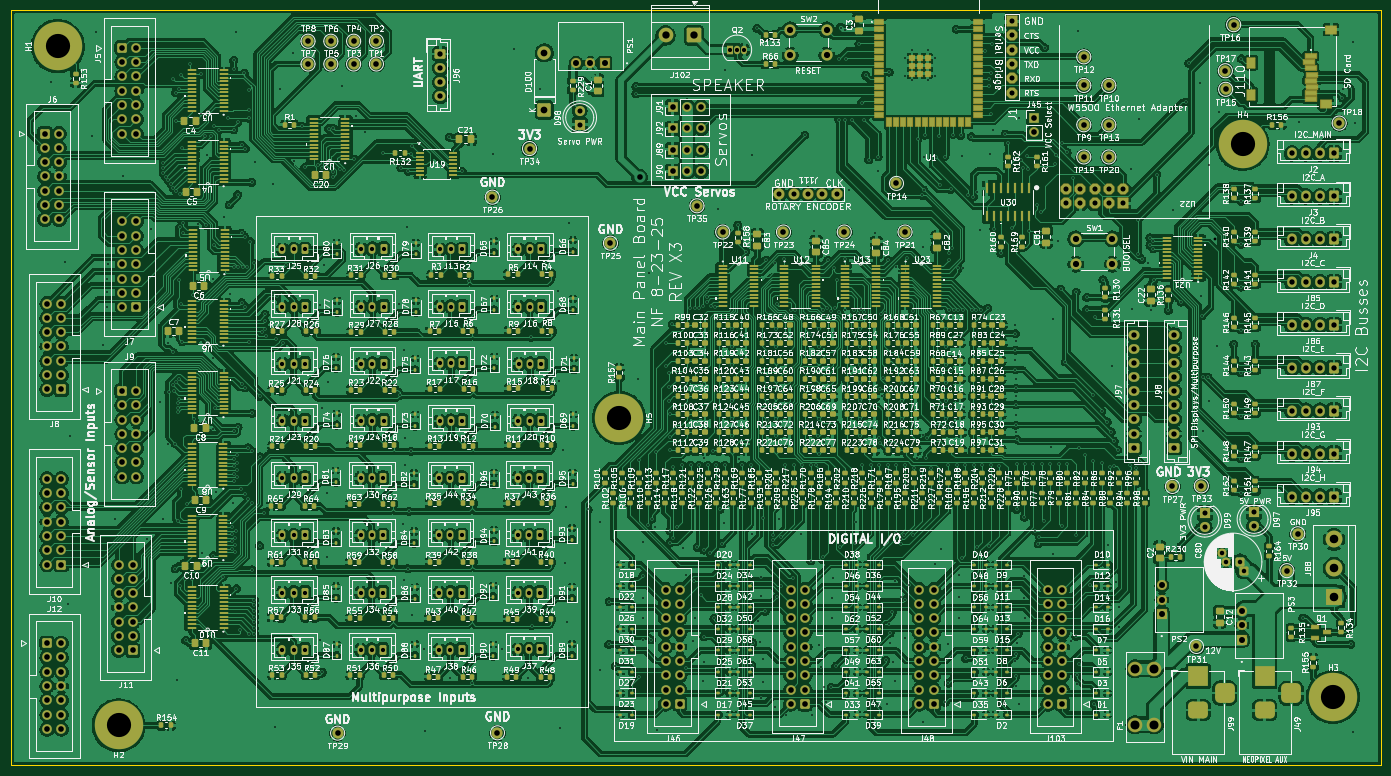
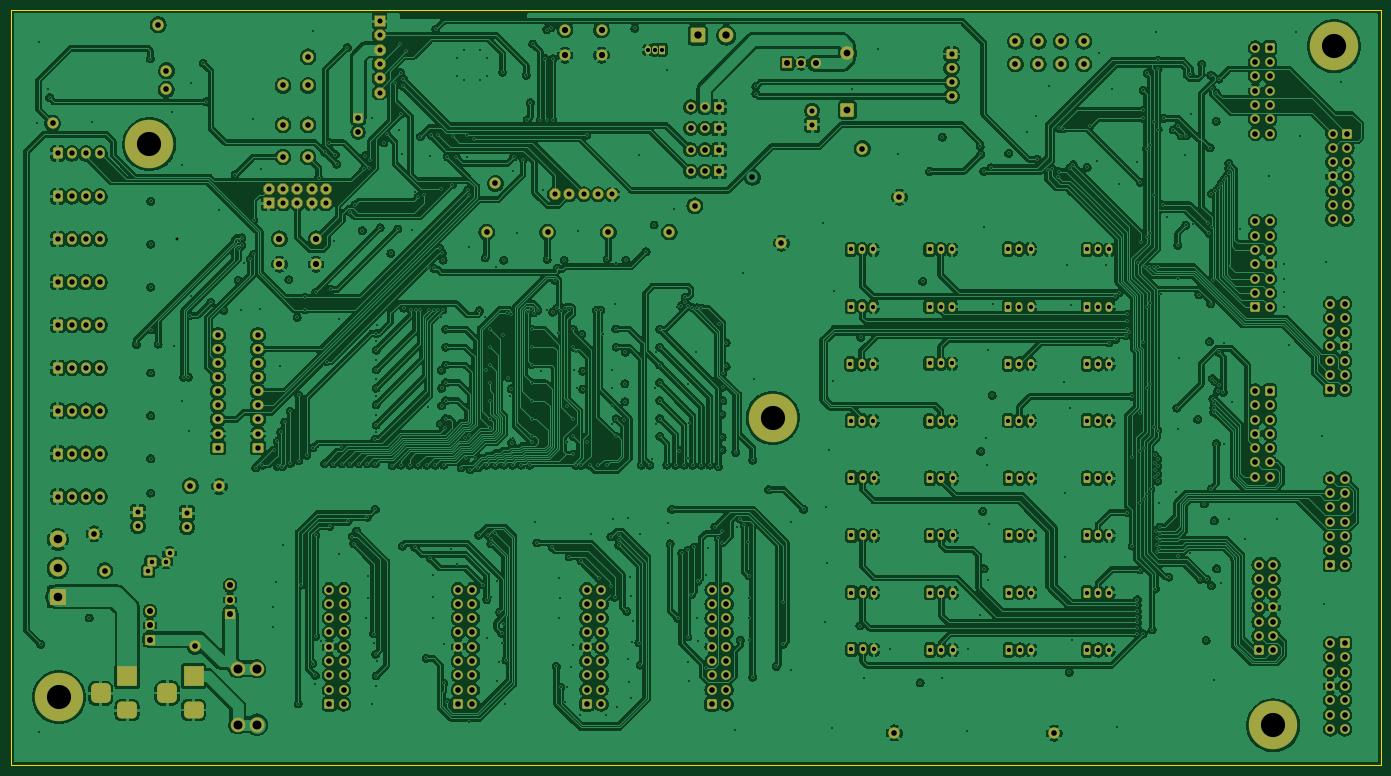
Circuit board: 13 layer files. Board 243.2 x 134.0 mm.
- bottom_copper: Main Board-B_Cu.gbr (1116011 bytes)
- bottom_mask: Main Board-B_Mask.gbr (18289 bytes)
- paste: Main Board-B_Paste.gbr (453 bytes)
- bottom_silk: Main Board-B_Silkscreen.gbr (454 bytes)
- outline: Main Board-Edge_Cuts.gbr (607 bytes)
- top_copper: Main Board-F_Cu.gbr (1800355 bytes)
- top_mask: Main Board-F_Mask.gbr (61492 bytes)
- paste: Main Board-F_Paste.gbr (43634 bytes)
- top_silk: Main Board-F_Silkscreen.gbr (1349575 bytes)
- inner_copper: Main Board-In1_Cu.gbr (1290225 bytes)
- inner_copper: Main Board-In2_Cu.gbr (1518884 bytes)
- drill: Main Board-NPTH.drl (265 bytes)
- drill: Main Board-PTH.drl (17576 bytes)

=== bottom_copper: Main Board-B_Cu.gbr (1116011 bytes, source omitted) ===
=== bottom_mask: Main Board-B_Mask.gbr (18289 bytes, source omitted) ===
=== paste: Main Board-B_Paste.gbr ===
%TF.GenerationSoftware,KiCad,Pcbnew,9.0.3*%
%TF.CreationDate,2025-09-18T23:18:23-06:00*%
%TF.ProjectId,Main Board,4d61696e-2042-46f6-9172-642e6b696361,rev?*%
%TF.SameCoordinates,Original*%
%TF.FileFunction,Paste,Bot*%
%TF.FilePolarity,Positive*%
%FSLAX46Y46*%
G04 Gerber Fmt 4.6, Leading zero omitted, Abs format (unit mm)*
G04 Created by KiCad (PCBNEW 9.0.3) date 2025-09-18 23:18:23*
%MOMM*%
%LPD*%
G01*
G04 APERTURE LIST*
G04 APERTURE END LIST*
M02*

=== bottom_silk: Main Board-B_Silkscreen.gbr ===
%TF.GenerationSoftware,KiCad,Pcbnew,9.0.3*%
%TF.CreationDate,2025-09-18T23:18:23-06:00*%
%TF.ProjectId,Main Board,4d61696e-2042-46f6-9172-642e6b696361,rev?*%
%TF.SameCoordinates,Original*%
%TF.FileFunction,Legend,Bot*%
%TF.FilePolarity,Positive*%
%FSLAX46Y46*%
G04 Gerber Fmt 4.6, Leading zero omitted, Abs format (unit mm)*
G04 Created by KiCad (PCBNEW 9.0.3) date 2025-09-18 23:18:23*
%MOMM*%
%LPD*%
G01*
G04 APERTURE LIST*
G04 APERTURE END LIST*
M02*

=== outline: Main Board-Edge_Cuts.gbr ===
%TF.GenerationSoftware,KiCad,Pcbnew,9.0.3*%
%TF.CreationDate,2025-09-18T23:18:24-06:00*%
%TF.ProjectId,Main Board,4d61696e-2042-46f6-9172-642e6b696361,rev?*%
%TF.SameCoordinates,Original*%
%TF.FileFunction,Profile,NP*%
%FSLAX46Y46*%
G04 Gerber Fmt 4.6, Leading zero omitted, Abs format (unit mm)*
G04 Created by KiCad (PCBNEW 9.0.3) date 2025-09-18 23:18:24*
%MOMM*%
%LPD*%
G01*
G04 APERTURE LIST*
%TA.AperFunction,Profile*%
%ADD10C,0.050000*%
%TD*%
G04 APERTURE END LIST*
D10*
X29210000Y-21590000D02*
X272415000Y-21590000D01*
X272415000Y-155575000D01*
X29210000Y-155575000D01*
X29210000Y-21590000D01*
M02*

=== top_copper: Main Board-F_Cu.gbr (1800355 bytes, source omitted) ===
=== top_mask: Main Board-F_Mask.gbr (61492 bytes, source omitted) ===
=== paste: Main Board-F_Paste.gbr (43634 bytes, source omitted) ===
=== top_silk: Main Board-F_Silkscreen.gbr (1349575 bytes, source omitted) ===
=== inner_copper: Main Board-In1_Cu.gbr (1290225 bytes, source omitted) ===
=== inner_copper: Main Board-In2_Cu.gbr (1518884 bytes, source omitted) ===
=== drill: Main Board-NPTH.drl ===
M48
; DRILL file {KiCad 9.0.3} date 2025-09-18T23:18:15-0600
; FORMAT={-:-/ absolute / inch / decimal}
; #@! TF.CreationDate,2025-09-18T23:18:15-06:00
; #@! TF.GenerationSoftware,Kicad,Pcbnew,9.0.3
; #@! TF.FileFunction,NonPlated,1,4,NPTH
FMAT,2
INCH
%
G90
G05
M30

=== drill: Main Board-PTH.drl (17576 bytes, source omitted) ===
